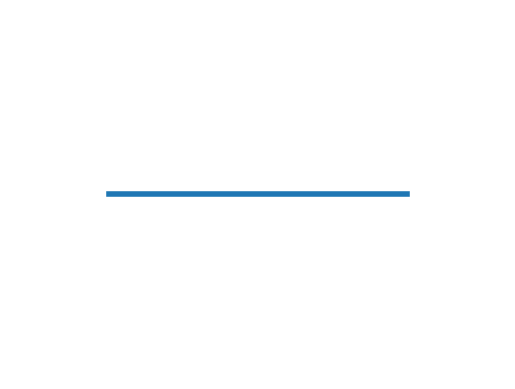

Source code (Python):
import matplotlib.pyplot as plt
import matplotlib.animation as animation

# --- Balance Beam Setup ---
fig, ax = plt.subplots()
ax.set_xlim(-1, 1)
ax.set_ylim(-1, 1)
ax.axis("off")

beam, = ax.plot([-0.6, 0.6], [0, 0], linewidth=4)
text = ax.text(0, -0.6, "", ha="center", fontsize=12)

steps = []  # record weighings for animation

def weigh(left, right, weights, weighing_num):
    lw = sum(weights[c] for c in left)
    rw = sum(weights[c] for c in right)

    if lw > rw:
        result = "LEFT_HEAVY"
    elif lw < rw:
        result = "RIGHT_HEAVY"
    else:
        result = "BALANCE"

    steps.append((weighing_num, left, right, lw, rw, result))
    return result

def animate(i):
    n, left, right, lw, rw, result = steps[i]

    if result == "LEFT_HEAVY":
        beam.set_ydata([0.2, -0.2])
        outcome = "Left heavier"
    elif result == "RIGHT_HEAVY":
        beam.set_ydata([-0.2, 0.2])
        outcome = "Right heavier"
    else:
        beam.set_ydata([0, 0])
        outcome = "Balanced"

    text.set_text(
        f"Weighing {n}\nLeft: {left} (wt={lw})\nRight: {right} (wt={rw})\nOutcome: {outcome}"
    )
    return beam, text

# --- Ineffective Brute Force Solver ---
def brute_force(weights):
    reference = "A1"
    weighing_num = 1
    for coin in weights.keys():
        if coin == reference:
            continue
        result = weigh([coin], [reference], weights, weighing_num)
        weighing_num += 1
        if result != "BALANCE":
            # Found counterfeit
            direction = "heavier" if result == "LEFT_HEAVY" else "lighter"
            print(f"SOLUTION FOUND: Coin {coin} is {direction}")
            break

# --- Test Setup ---
def generate_test(fake_coin, direction):
    weights = {}
    for group in ["A","B","C"]:
        for i in range(1,5):
            weights[f"{group}{i}"] = 10
    weights[fake_coin] += 1 if direction == "heavier" else -1
    return weights

weights = generate_test("C2", "lighter")
brute_force(weights)

ani = animation.FuncAnimation(fig, animate, frames=len(steps), interval=1500, repeat=False)
plt.show()